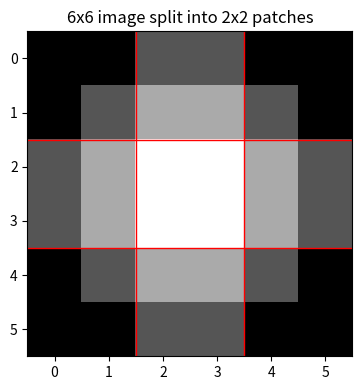
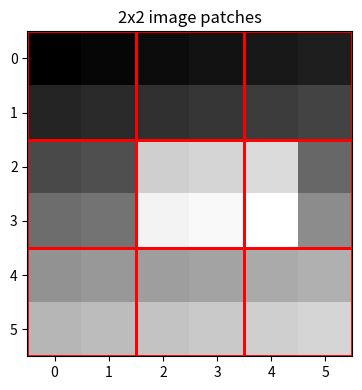
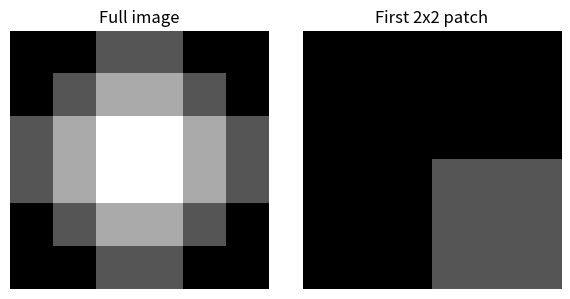
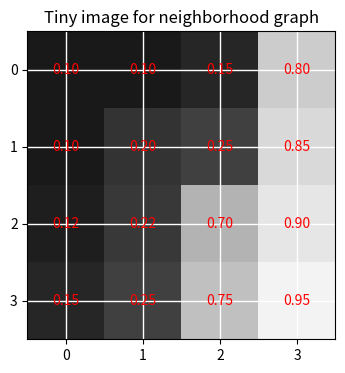
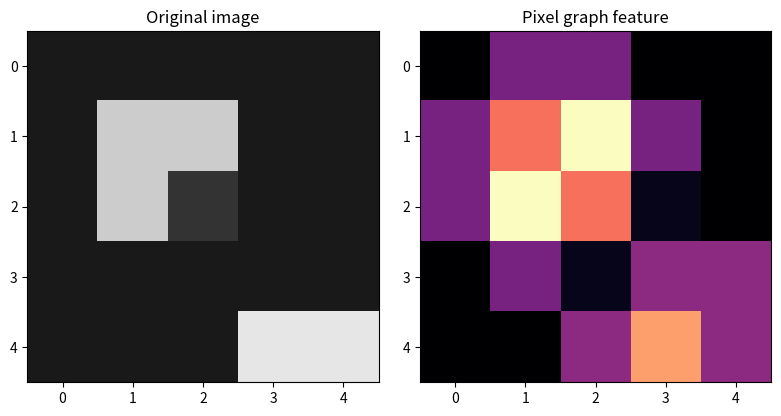
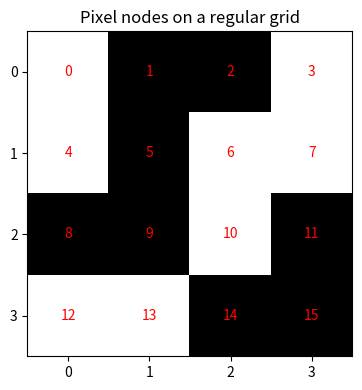

Write Python code to recreate these figures, in order.
#@title Python Code - Patch Feature Basics

# Images become arrays of numeric values.
# Small patches capture local visual patterns.
# Patch vectors support later modeling steps.

import numpy as np
import matplotlib.pyplot as plt

# Build a tiny grayscale image array.
image = np.array([
    [0, 0, 1, 1, 0, 0],
    [0, 1, 2, 2, 1, 0],
    [1, 2, 3, 3, 2, 1],

    [1, 2, 3, 3, 2, 1],
    [0, 1, 2, 2, 1, 0],
    [0, 0, 1, 1, 0, 0],
], dtype=float)

# Define a simple patch extractor.
def extract_patches(arr, patch_size=(2, 2), step=2):
    rows, cols = arr.shape
    ph, pw = patch_size

    # Validate patch settings safely.
    if ph > rows or pw > cols:
        raise ValueError("Patch size exceeds image size.")
    patches, positions = [], []

    # Slide a window across image.
    for r in range(0, rows - ph + 1, step):
        for c in range(0, cols - pw + 1, step):
            patch = arr[r:r + ph, c:c + pw]
            patches.append(patch.reshape(-1))

            positions.append((r, c))
    return np.array(patches), positions

# Extract non-overlapping two-by-two patches.
patch_vectors, patch_positions = extract_patches(
    image, patch_size=(2, 2), step=2
)

# Show key shape information briefly.
print("Image shape:", image.shape)
print("Patch matrix shape:", patch_vectors.shape)
print("First patch position:", patch_positions[0])
print("First patch vector:", patch_vectors[0].tolist())

# Plot image and patch boundaries.
fig, ax = plt.subplots(figsize=(4, 4))
ax.imshow(image, cmap="gray", vmin=0, vmax=3)

# Draw patch grid lines clearly.
for edge in [1.5, 3.5]:
    ax.axhline(edge, color="red", linewidth=1)
    ax.axvline(edge, color="red", linewidth=1)

# Add a short explanatory title.
ax.set_title("6x6 image split into 2x2 patches")
ax.set_xticks(range(6)); ax.set_yticks(range(6))
plt.tight_layout(); plt.show()



#@title Python Code - Patch Feature Basics

# Images can become structured numeric arrays.
# Small patches capture local visual patterns.
# This example extracts simple patch features.

import numpy as np
import matplotlib.pyplot as plt

# Build a tiny grayscale image.
image = np.arange(36, dtype=float).reshape(6, 6)
# Add a brighter square region.
image[2:4, 2:5] += 20

# Set patch size and stride.
patch_h, patch_w = 2, 2
stride = 2

# Collect flattened patch vectors.
patch_vectors = []
patch_means = []
positions = []

# Slide a window across image.
for row in range(0, image.shape[0] - patch_h + 1, stride):
    for col in range(0, image.shape[1] - patch_w + 1, stride):
        patch = image[row:row + patch_h, col:col + patch_w]
        patch_vectors.append(patch.ravel())
        patch_means.append(patch.mean())
        positions.append((row, col))

# Convert lists into arrays.
patch_vectors = np.array(patch_vectors)
patch_means = np.array(patch_means)
positions = np.array(positions)

# Check extracted feature shapes.
assert patch_vectors.shape[1] == patch_h * patch_w
assert len(patch_means) == len(positions)

# Print a compact feature summary.
print("Image shape:", image.shape)
print("Patch vector shape:", patch_vectors.shape)
print("First patch position:", tuple(positions[0]))
print("First patch vector:", patch_vectors[0].astype(int).tolist())
print("Patch mean features:", np.round(patch_means, 1).tolist())

# Show image and patch grid.
fig, ax = plt.subplots(figsize=(4, 4))
ax.imshow(image, cmap="gray", interpolation="nearest")

# Draw patch boundaries clearly.
for row, col in positions:
    rect = plt.Rectangle(
        (col - 0.5, row - 0.5),
        patch_w,
        patch_h,
        fill=False,
        edgecolor="red",
        linewidth=2,
    )
    ax.add_patch(rect)

# Add a short plot title.
ax.set_title("2x2 image patches")
ax.set_xticks(range(image.shape[1]))
ax.set_yticks(range(image.shape[0]))
plt.tight_layout()
plt.show()



#@title Python Code - Patch Feature Basics

# Images can become useful numeric feature tables.
# Small patches capture local visual structure.
# This example shows basic patch extraction.

import numpy as np
import matplotlib.pyplot as plt

# Build a tiny grayscale image array.
image = np.array([
    [0, 0, 1, 1, 0, 0],
    [0, 1, 2, 2, 1, 0],
    [1, 2, 3, 3, 2, 1],
    [1, 2, 3, 3, 2, 1],
    [0, 1, 2, 2, 1, 0],
    [0, 0, 1, 1, 0, 0],
], dtype=float)

# Check the image shape safely.
if image.shape != (6, 6):
    raise ValueError("Expected a 6 by 6 image array.")

# Extract overlapping square patches.
patch_size = 2
patches = []

# Slide across rows and columns.
for row in range(image.shape[0] - patch_size + 1):
    for col in range(image.shape[1] - patch_size + 1):
        patch = image[row:row + patch_size, col:col + patch_size]
        patches.append(patch)

# Convert patches into one array.
patches = np.array(patches)
flat_patches = patches.reshape(patches.shape[0], -1)

# Create simple patch summary features.
patch_means = flat_patches.mean(axis=1)
patch_ranges = flat_patches.max(axis=1) - flat_patches.min(axis=1)
feature_table = np.column_stack((patch_means, patch_ranges))

# Print a few compact results.
print("Image shape:", image.shape)
print("Patch array shape:", patches.shape)
print("Flattened patch shape:", flat_patches.shape)
print("Feature table shape:", feature_table.shape)
print("First patch values:", flat_patches[0].tolist())
print("First patch features:", feature_table[0].round(2).tolist())

# Plot the image and one patch.
fig, axes = plt.subplots(1, 2, figsize=(6, 3))
axes[0].imshow(image, cmap="gray", vmin=0, vmax=3)
axes[0].set_title("Full image")
axes[0].axis("off")

# Show the first extracted patch.
axes[1].imshow(patches[0], cmap="gray", vmin=0, vmax=3)
axes[1].set_title("First 2x2 patch")
axes[1].axis("off")

# Finish the single teaching plot.
plt.tight_layout()
plt.show()



#@title Python Code - Pixel Neighborhood Graphs

# Pixels can become graph nodes.
# Neighbor links preserve local structure.
# This example builds image graph features.

import numpy as np
import matplotlib.pyplot as plt

# Create a tiny grayscale image.
image = np.array([
    [0.10, 0.10, 0.15, 0.80],
    [0.10, 0.20, 0.25, 0.85],

    [0.12, 0.22, 0.70, 0.90],
    [0.15, 0.25, 0.75, 0.95],
], dtype=float)

# Check the image shape.
height, width = image.shape
assert height > 1 and width > 1

# Convert row and column into node ids.
def node_id(row, col):
    return row * width + col

# Build four-neighbor graph edges.
edges = []
for row in range(height):
    for col in range(width):
        current = node_id(row, col)
        if col + 1 < width:

            right = node_id(row, col + 1)
            weight = abs(image[row, col] - image[row, col + 1])
            edges.append((current, right, weight))
        if row + 1 < height:

            down = node_id(row + 1, col)
            weight = abs(image[row, col] - image[row + 1, col])
            edges.append((current, down, weight))

# Summarize graph style features.
weights = np.array([edge[2] for edge in edges])
node_count = height * width
edge_count = len(edges)

# Count strong local changes.
strong_edges = int(np.sum(weights > 0.30))
average_change = float(np.mean(weights))
max_change = float(np.max(weights))

# Print a compact explanation.
print(f"Image shape: {height} x {width}")
print(f"Nodes: {node_count}")
print(f"Edges: {edge_count}")
print(f"Average neighbor change: {average_change:.2f}")

print(f"Largest neighbor change: {max_change:.2f}")
print(f"Strong edges over 0.30: {strong_edges}")
print("Bright boundary creates larger edge weights.")

# Plot the image values.
plt.figure(figsize=(4, 4))
plt.imshow(image, cmap="gray", vmin=0, vmax=1)
plt.title("Tiny image for neighborhood graph")

# Label each pixel value.
for row in range(height):
    for col in range(width):
        plt.text(
            col, row, f"{image[row, col]:.2f}",
            ha="center", va="center", color="red"
        )

# Show the single allowed plot.
plt.xticks(range(width))
plt.yticks(range(height))
plt.grid(color="white", linewidth=1)
plt.show()



#@title Python Code - Pixel Neighborhood Graphs

# Pixel graphs capture local image structure.
# This example builds neighborhood connections.
# We summarize edges with simple features.
# pip install matplotlib numpy

import numpy as np
import matplotlib.pyplot as plt

# Create a tiny grayscale image.
image = np.array([
    [0.10, 0.10, 0.10, 0.10, 0.10],
    [0.10, 0.80, 0.80, 0.10, 0.10],
    [0.10, 0.80, 0.20, 0.10, 0.10],
    [0.10, 0.10, 0.10, 0.10, 0.10],
    [0.10, 0.10, 0.10, 0.90, 0.90],
], dtype=float)

# Check the image shape safely.
assert image.ndim == 2 and image.size > 0

# Build four-neighbor graph features.
def pixel_graph_features(arr):

    # Validate a two-dimensional input array.
    assert arr.ndim == 2 and arr.shape[0] > 1

    rows, cols = arr.shape
    edge_count = 0
    total_difference = 0.0

    # Store local contrast per pixel.
    local_contrast = np.zeros_like(arr)

    # Visit each pixel once.
    for r in range(rows):
        for c in range(cols):

            # Compare right and lower neighbors.
            for dr, dc in ((0, 1), (1, 0)):
                nr, nc = r + dr, c + dc

                # Skip neighbors outside bounds.
                if nr >= rows or nc >= cols:
                    continue

                diff = abs(arr[r, c] - arr[nr, nc])
                edge_count += 1
                total_difference += diff

                # Add contrast to both nodes.
                local_contrast[r, c] += diff
                local_contrast[nr, nc] += diff

    # Compute compact graph summaries.
    mean_edge_difference = total_difference / edge_count
    strongest_pixel = np.unravel_index(local_contrast.argmax(), arr.shape)

    return local_contrast, edge_count, mean_edge_difference, strongest_pixel

# Extract graph-style image features.
contrast_map, edges, mean_diff, strongest = pixel_graph_features(image)

# Print a short explanation.
print(f"Image shape: {image.shape}")
print(f"Graph edges: {edges}")
print(f"Mean neighbor difference: {mean_diff:.3f}")
print(f"Strongest local contrast pixel: {strongest}")

# Plot image and graph feature map.
fig, axes = plt.subplots(1, 2, figsize=(8, 4))

# Show the original pixel grid.
axes[0].imshow(image, cmap="gray", vmin=0, vmax=1)
axes[0].set_title("Original image")
axes[0].set_xticks(range(image.shape[1]))
axes[0].set_yticks(range(image.shape[0]))

# Show neighborhood contrast feature.
axes[1].imshow(contrast_map, cmap="magma")
axes[1].set_title("Pixel graph feature")
axes[1].set_xticks(range(image.shape[1]))
axes[1].set_yticks(range(image.shape[0]))

plt.tight_layout()
plt.show()



#@title Python Code - Grid Connectivity

# Grid graphs preserve local image structure.
# This example compares two neighborhood rules.
# A tiny image keeps everything readable.

import numpy as np
import matplotlib.pyplot as plt

# Build a small binary image.
image = np.array([
    [0, 1, 1, 0],
    [0, 1, 0, 0],
    [1, 1, 0, 1],
    [0, 0, 1, 1],
], dtype=int)

# Map each pixel to one node.
rows, cols = image.shape
node_ids = np.arange(rows * cols).reshape(rows, cols)

# Define neighbor offsets clearly.
four_offsets = [(-1, 0), (1, 0), (0, -1), (0, 1)]
eight_offsets = four_offsets + [(-1, -1), (-1, 1), (1, -1), (1, 1)]

# Collect undirected graph edges safely.
def build_edges(offsets):

    edges = set()
    for r in range(rows):
        for c in range(cols):
            for dr, dc in offsets:
                nr, nc = r + dr, c + dc

                inside = 0 <= nr < rows and 0 <= nc < cols
                if inside:
                    a = int(node_ids[r, c])
                    b = int(node_ids[nr, nc])
                    edges.add(tuple(sorted((a, b))))

    return sorted(edges)

# Build both connectivity patterns.
edges4 = build_edges(four_offsets)
edges8 = build_edges(eight_offsets)

# Count bright neighboring pairs.
def bright_edge_count(edges):

    total = 0
    for a, b in edges:
        ra, ca = divmod(a, cols)
        rb, cb = divmod(b, cols)

        if image[ra, ca] == 1 and image[rb, cb] == 1:
            total += 1

    return total

# Summarize graph style features.
bright4 = bright_edge_count(edges4)
bright8 = bright_edge_count(edges8)
node_count = rows * cols

# Print a short interpretation.
print(f"Image shape: {rows} x {cols}")
print(f"Nodes in graph: {node_count}")
print(f"Four-neighbor edges: {len(edges4)}")
print(f"Eight-neighbor edges: {len(edges8)}")
print(f"Bright pairs with four-neighbors: {bright4}")
print(f"Bright pairs with eight-neighbors: {bright8}")

# Plot the image with node labels.
fig, ax = plt.subplots(figsize=(4, 4))
ax.imshow(image, cmap="gray_r", vmin=0, vmax=1)

# Add node numbers onto pixels.
for r in range(rows):
    for c in range(cols):
        ax.text(c, r, str(node_ids[r, c]),
                ha="center", va="center", color="red")

# Finish the single teaching plot.
ax.set_title("Pixel nodes on a regular grid")
ax.set_xticks(range(cols))
ax.set_yticks(range(rows))
plt.tight_layout()
plt.show()



#@title Python Code - Transformer Basics

# Learn simple custom transformer structure here.
# Use tiny image arrays for clarity.
# Follow fit and transform conventions carefully.

import numpy as np

# Set a deterministic random seed.
rng = np.random.default_rng(7)

# Create tiny grayscale image samples.
images = rng.integers(0, 256, size=(3, 4, 4))

# Define a beginner friendly transformer.
class PatchMeanTransformer:

    # Store patch size during setup.
    def __init__(self, patch_size=(2, 2)):
        self.patch_size = patch_size
        self.is_fitted_ = False

    # Learn expected image shape.
    def fit(self, X, y=None):
        X = np.asarray(X)
        if X.ndim != 3:
            raise ValueError("Expected shape: samples, height, width")

        # Save shape information safely.
        self.image_shape_ = X.shape[1:]
        self.is_fitted_ = True
        return self

    # Convert images into patch features.
    def transform(self, X):
        X = np.asarray(X)
        if not self.is_fitted_:
            raise ValueError("Call fit before transform")

        # Check incoming image shape.
        if X.shape[1:] != self.image_shape_:
            raise ValueError("Image shape differs from fitted data")
        ph, pw = self.patch_size

        # Validate patch compatibility.
        h, w = self.image_shape_
        if h % ph or w % pw:
            raise ValueError("Patch size must divide image dimensions")

        # Build one feature row per image.
        features = []
        for image in X:
            row = []
            for i in range(0, h, ph):
                for j in range(0, w, pw):
                    patch = image[i:i + ph, j:j + pw]
                    row.append(patch.mean())
            features.append(row)

        # Return a numeric feature matrix.
        return np.array(features, dtype=float)

# Create and use the transformer.
transformer = PatchMeanTransformer(patch_size=(2, 2))
transformer.fit(images)

# Transform images into features.
patch_features = transformer.transform(images)

# Show compact learning focused results.
print("Input image shape:", images.shape)
print("Learned image shape:", transformer.image_shape_)
print("Output feature shape:", patch_features.shape)
print("First image patch means:", np.round(patch_features[0], 1))



#@title Python Code - Fit Transform Methods

# Custom transformers learn state during fitting.
# Transform reuses learned values consistently later.
# This example uses tiny image arrays.

import numpy as np

# Build a tiny image dataset.
train_images = np.array([
    [[1, 2], [3, 4]],
    [[2, 2], [2, 6]],
])

# Create new images for later transformation.
test_images = np.array([
    [[1, 1], [1, 5]],
    [[3, 3], [3, 3]],
])

# Define a simple custom transformer.
class MeanCenterPatchTransformer:
    def __init__(self):
        self.mean_ = None
        self.is_fitted_ = False

    # Learn one value from training images.
    def fit(self, X, y=None):
        X = np.asarray(X, dtype=float)
        self.mean_ = X.mean()
        self.is_fitted_ = True
        return self

    # Apply learned value to new images.
    def transform(self, X):
        if not self.is_fitted_:
            raise ValueError("Call fit before transform.")
        X = np.asarray(X, dtype=float)
        centered = X - self.mean_
        return centered.reshape(len(X), -1)

    # Combine fitting and transforming conveniently.
    def fit_transform(self, X, y=None):
        return self.fit(X, y).transform(X)

# Fit and transform training images.
transformer = MeanCenterPatchTransformer()
train_features = transformer.fit_transform(train_images)

# Transform test images without relearning.
test_features = transformer.transform(test_images)

# Show the learned state and shapes.
print("Learned mean:", round(transformer.mean_, 2))
print("Train feature shape:", train_features.shape)
print("Test feature shape:", test_features.shape)
print("First train feature row:", np.round(train_features[0], 2))
print("First test feature row:", np.round(test_features[0], 2))



#@title Python Code - Transformer Fit Methods

# Custom transformers can learn image statistics.
# Fit stores values for later transforms.
# This example uses tiny image patches.

import numpy as np

# Set a deterministic random seed.
rng = np.random.default_rng(7)

# Create tiny grayscale training images.
train_images = rng.integers(0, 256, size=(4, 4, 4))

# Define a simple transformer class.
class PatchMeanCenterer:

    # Store patch size during setup.
    def __init__(self, patch_size=(2, 2)):
        self.patch_size = patch_size
        self.patch_means_ = None

    # Validate image array carefully.
    def _check_images(self, X):
        X = np.asarray(X, dtype=float)
        if X.ndim != 3:
            raise ValueError("Expected shape: samples, height, width")

        # Check patch compatibility safely.
        h, w = X.shape[1], X.shape[2]
        ph, pw = self.patch_size
        if h % ph or w % pw:
            raise ValueError("Image size must match patch grid")
        return X

    # Learn patch means from training data.
    def fit(self, X, y=None):
        X = self._check_images(X)
        ph, pw = self.patch_size
        means = []

        # Average each patch position.
        for row in range(0, X.shape[1], ph):
            for col in range(0, X.shape[2], pw):
                patch = X[:, row:row + ph, col:col + pw]
                means.append(patch.mean())

        # Save learned state and shape.
        self.patch_means_ = np.array(means)
        self.image_shape_ = X.shape[1:]
        return self

    # Apply learned means to new images.
    def transform(self, X):
        X = self._check_images(X)
        if self.patch_means_ is None:
            raise ValueError("Call fit before transform")

        # Confirm incoming image shape.
        if tuple(X.shape[1:]) != tuple(self.image_shape_):
            raise ValueError("New images must match fitted shape")
        ph, pw = self.patch_size
        features = []

        # Build centered patch features.
        for image in X:
            image_features = []
            index = 0
            for row in range(0, image.shape[0], ph):
                for col in range(0, image.shape[1], pw):
                    patch = image[row:row + ph, col:col + pw]
                    centered = patch.mean() - self.patch_means_[index]
                    image_features.append(centered)
                    index += 1

            # Save one feature vector.
            features.append(image_features)
        return np.array(features)

# Create one new test image.
test_images = rng.integers(0, 256, size=(1, 4, 4))

# Fit on training images only.
transformer = PatchMeanCenterer(patch_size=(2, 2)).fit(train_images)

# Transform the new image.
patch_features = transformer.transform(test_images)

# Show what fit learned.
print("Training image shape:", transformer.image_shape_)
print("Learned patch means:", np.round(transformer.patch_means_, 1))
print("Output feature shape:", patch_features.shape)
print("Centered patch features:", np.round(patch_features[0], 1))
